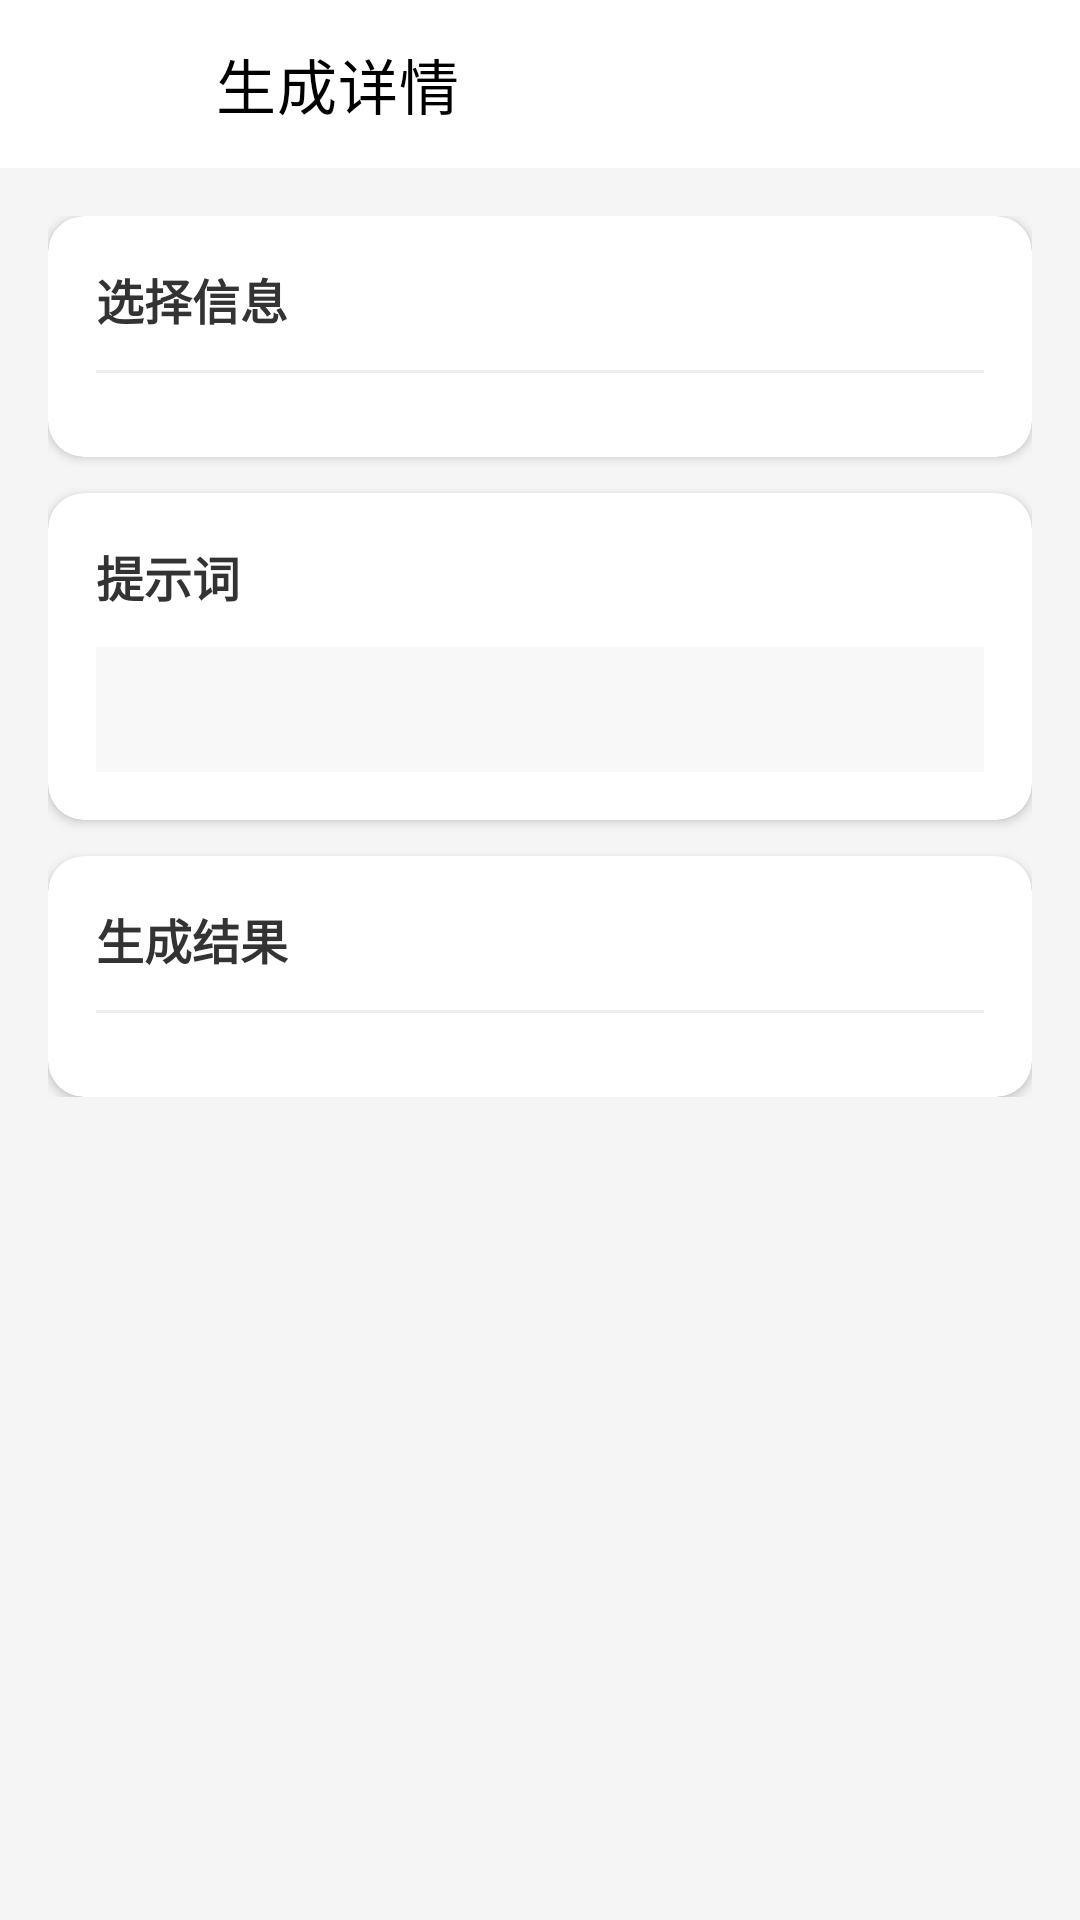

Android layout source for this screen:
<!-- AndroidManifest.xml: application theme Theme.YesEatWhat -->
<!-- res/layout/activity_generation_detail.xml -->
<?xml version="1.0" encoding="utf-8"?>
<LinearLayout xmlns:android="http://schemas.android.com/apk/res/android"
    xmlns:app="http://schemas.android.com/apk/res-auto"
    android:layout_width="match_parent"
    android:layout_height="match_parent"
    android:orientation="vertical"
    android:background="#FFF5F5F5">

    <com.google.android.material.appbar.MaterialToolbar
        android:id="@+id/toolbar"
        android:layout_width="match_parent"
        android:layout_height="?attr/actionBarSize"
        android:background="@color/white"
        app:title="生成详情"
        app:titleTextColor="@color/black"
        app:navigationIcon="@drawable/ic_back_arrow" />

    <ScrollView
        android:layout_width="match_parent"
        android:layout_height="match_parent">

        <LinearLayout
            android:layout_width="match_parent"
            android:layout_height="wrap_content"
            android:orientation="vertical"
            android:padding="16dp">

            
            <com.google.android.material.card.MaterialCardView
                android:layout_width="match_parent"
                android:layout_height="wrap_content"
                app:cardElevation="2dp"
                app:cardCornerRadius="12dp"
                app:contentPadding="16dp">

                <LinearLayout
                    android:layout_width="match_parent"
                    android:layout_height="wrap_content"
                    android:orientation="vertical">

                    <TextView
                        android:layout_width="wrap_content"
                        android:layout_height="wrap_content"
                        android:text="选择信息"
                        android:textSize="16sp"
                        android:textStyle="bold"
                        android:textColor="#333333" />

                    <View
                        android:layout_width="match_parent"
                        android:layout_height="1dp"
                        android:background="#EEEEEE"
                        android:layout_marginTop="12dp"
                        android:layout_marginBottom="12dp" />

                    <TextView
                        android:id="@+id/tv_detail_ingredients"
                        android:layout_width="match_parent"
                        android:layout_height="wrap_content"
                        android:textSize="14sp"
                        android:textColor="#444444"
                        android:lineSpacingExtra="3dp"
                        android:visibility="gone" />

                    <TextView
                        android:id="@+id/tv_detail_cooking_methods"
                        android:layout_width="match_parent"
                        android:layout_height="wrap_content"
                        android:layout_marginTop="8dp"
                        android:textSize="14sp"
                        android:textColor="#444444"
                        android:visibility="gone" />

                    <TextView
                        android:id="@+id/tv_detail_cuisines"
                        android:layout_width="match_parent"
                        android:layout_height="wrap_content"
                        android:layout_marginTop="8dp"
                        android:textSize="14sp"
                        android:textColor="#444444"
                        android:visibility="gone" />

                    <TextView
                        android:id="@+id/tv_detail_meal_types"
                        android:layout_width="match_parent"
                        android:layout_height="wrap_content"
                        android:layout_marginTop="8dp"
                        android:textSize="14sp"
                        android:textColor="#444444"
                        android:visibility="gone" />

                    <TextView
                        android:id="@+id/tv_detail_dining_scene"
                        android:layout_width="match_parent"
                        android:layout_height="wrap_content"
                        android:layout_marginTop="8dp"
                        android:textSize="14sp"
                        android:textColor="#444444"
                        android:visibility="gone" />

                    <TextView
                        android:id="@+id/tv_detail_preferences"
                        android:layout_width="match_parent"
                        android:layout_height="wrap_content"
                        android:layout_marginTop="8dp"
                        android:textSize="14sp"
                        android:textColor="#444444"
                        android:visibility="gone" />

                </LinearLayout>

            </com.google.android.material.card.MaterialCardView>

            
            <com.google.android.material.card.MaterialCardView
                android:layout_width="match_parent"
                android:layout_height="wrap_content"
                android:layout_marginTop="12dp"
                app:cardElevation="2dp"
                app:cardCornerRadius="12dp"
                app:contentPadding="16dp">

                <LinearLayout
                    android:layout_width="match_parent"
                    android:layout_height="wrap_content"
                    android:orientation="vertical">

                    <TextView
                        android:layout_width="wrap_content"
                        android:layout_height="wrap_content"
                        android:text="提示词"
                        android:textSize="16sp"
                        android:textStyle="bold"
                        android:textColor="#333333" />

                    <TextView
                        android:id="@+id/tv_detail_prompt"
                        android:layout_width="match_parent"
                        android:layout_height="wrap_content"
                        android:layout_marginTop="12dp"
                        android:textSize="13sp"
                        android:textColor="#555555"
                        android:background="#FFF8F8F8"
                        android:padding="12dp"
                        android:lineSpacingExtra="3dp" />

                </LinearLayout>

            </com.google.android.material.card.MaterialCardView>

            
            <com.google.android.material.card.MaterialCardView
                android:layout_width="match_parent"
                android:layout_height="wrap_content"
                android:layout_marginTop="12dp"
                app:cardElevation="2dp"
                app:cardCornerRadius="12dp"
                app:contentPadding="16dp">

                <LinearLayout
                    android:layout_width="match_parent"
                    android:layout_height="wrap_content"
                    android:orientation="vertical">

                    <TextView
                        android:layout_width="wrap_content"
                        android:layout_height="wrap_content"
                        android:text="生成结果"
                        android:textSize="16sp"
                        android:textStyle="bold"
                        android:textColor="#333333" />

                    <View
                        android:layout_width="match_parent"
                        android:layout_height="1dp"
                        android:background="#EEEEEE"
                        android:layout_marginTop="12dp"
                        android:layout_marginBottom="12dp" />

                    <TextView
                        android:id="@+id/tv_detail_status"
                        android:layout_width="match_parent"
                        android:layout_height="wrap_content"
                        android:textSize="14sp"
                        android:textColor="#444444"
                        android:visibility="gone" />

                    <TextView
                        android:id="@+id/tv_detail_dish_count"
                        android:layout_width="match_parent"
                        android:layout_height="wrap_content"
                        android:layout_marginTop="8dp"
                        android:textSize="14sp"
                        android:textColor="#444444"
                        android:visibility="gone" />

                    <TextView
                        android:id="@+id/tv_detail_created_at"
                        android:layout_width="match_parent"
                        android:layout_height="wrap_content"
                        android:layout_marginTop="8dp"
                        android:textSize="14sp"
                        android:textColor="#444444"
                        android:visibility="gone" />

                    <TextView
                        android:id="@+id/tv_detail_completed_at"
                        android:layout_width="match_parent"
                        android:layout_height="wrap_content"
                        android:layout_marginTop="8dp"
                        android:textSize="14sp"
                        android:textColor="#444444"
                        android:visibility="gone" />

                </LinearLayout>

            </com.google.android.material.card.MaterialCardView>

        </LinearLayout>

    </ScrollView>

</LinearLayout>
<!-- resources referenced by this layout -->
<resources>
  <color name="black">#FF000000</color>
  <color name="white">#FFFFFFFF</color>
  <!-- drawable ic_back_arrow (drawable) -->
  <?xml version="1.0" encoding="utf-8"?>
  <vector xmlns:android="http://schemas.android.com/apk/res/android"
      android:width="24dp"
      android:height="24dp"
      android:viewportWidth="24"
      android:viewportHeight="24"
      android:tint="#FFFFFF">
      
      <path
          android:fillColor="#FFFFFF"
          android:pathData="M15.41,7.41L14,6l-6,6 6,6 1.41,-1.41L10.83,12z" />
  </vector>
  <style name="Theme.YesEatWhat" parent="Theme.MaterialComponents.DayNight.NoActionBar">
          <item name="colorPrimary">@color/theme_pastel_purple</item>
          <item name="colorPrimaryVariant">@color/theme_pastel_purple_dark</item>
          <item name="colorOnPrimary">@color/white</item>
          <item name="colorSecondary">@color/teal_200</item>
          <item name="colorSecondaryVariant">@color/teal_700</item>
          <item name="colorOnSecondary">@color/black</item>
          <item name="android:statusBarColor">?attr/colorPrimaryVariant</item>
      </style>
  <color name="theme_pastel_purple">#FF9C7BD4</color>
  <color name="theme_pastel_purple_dark">#FF7B5BB5</color>
  <color name="teal_200">#FF03DAC5</color>
  <color name="teal_700">#FF018786</color>
</resources>
